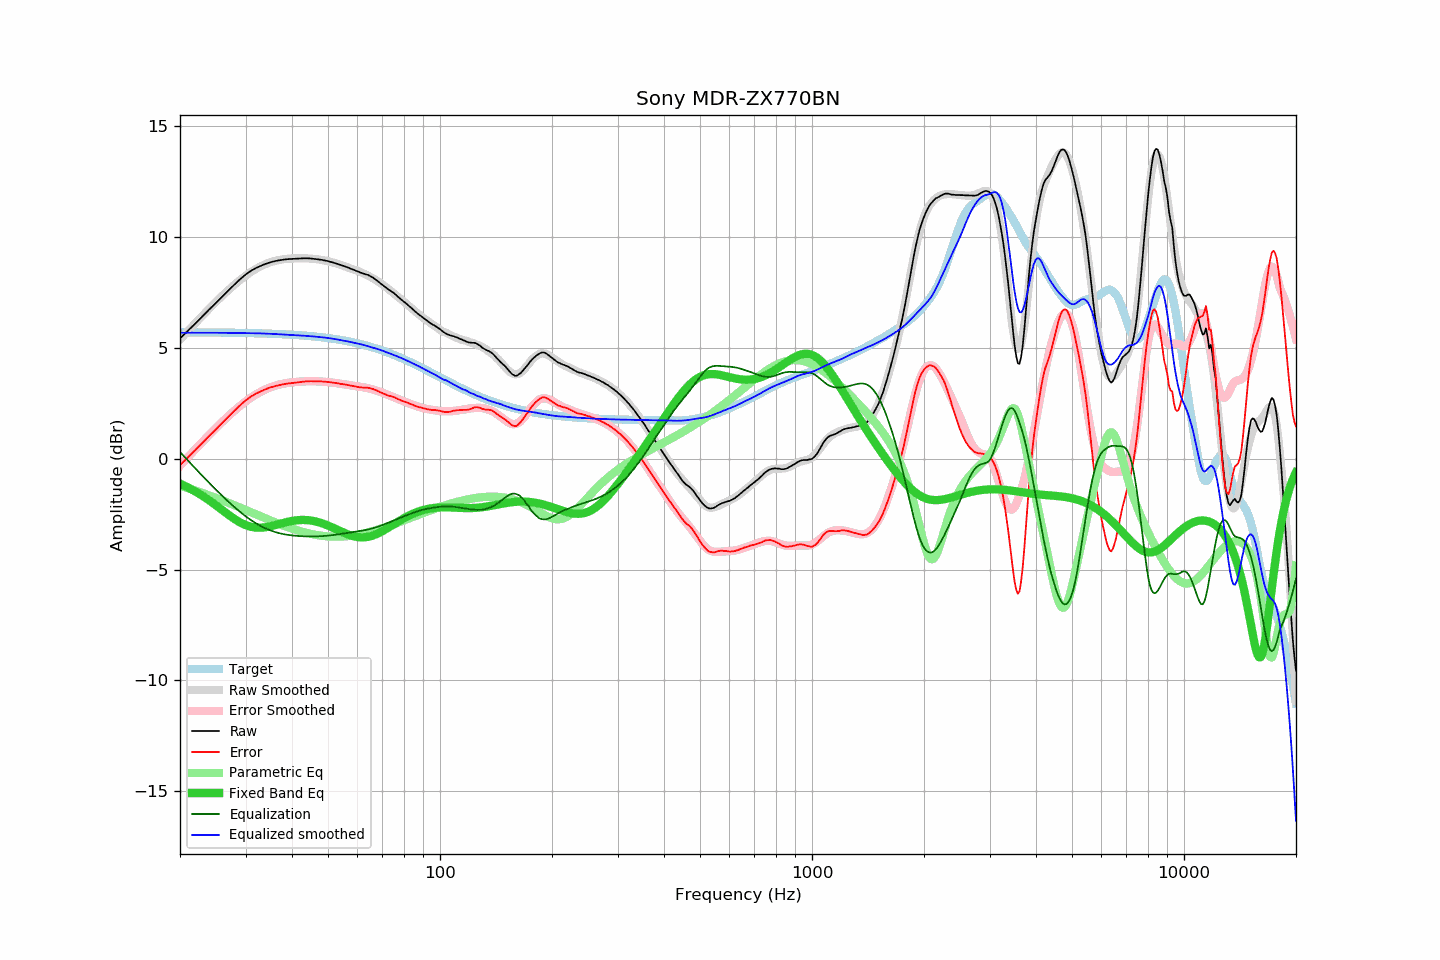

The file beside this chart, header and first rows:
frequency, raw, error, smoothed, error_smoothed, equalization, parametric_eq, equalized_raw, equalized_smoothed, target
20, 5.43, -0.28, 5.38, -0.31, 0.31, -1.12, 5.74, 5.69, 5.71
21, 5.78, 0.07, 5.76, 0.07, -0.07, -1.28, 5.71, 5.69, 5.71
22, 6.11, 0.40, 6.13, 0.43, -0.43, -1.47, 5.68, 5.69, 5.71
23, 6.44, 0.74, 6.47, 0.78, -0.78, -1.67, 5.67, 5.69, 5.71
24, 6.75, 1.05, 6.79, 1.10, -1.10, -1.88, 5.65, 5.69, 5.70
25, 7.04, 1.34, 7.09, 1.40, -1.40, -2.10, 5.64, 5.69, 5.70
26, 7.33, 1.63, 7.37, 1.68, -1.68, -2.32, 5.66, 5.69, 5.70
27, 7.60, 1.91, 7.62, 1.93, -1.93, -2.52, 5.67, 5.69, 5.69
28, 7.86, 2.17, 7.86, 2.17, -2.17, -2.71, 5.69, 5.68, 5.69
29, 8.10, 2.42, 8.07, 2.39, -2.39, -2.87, 5.71, 5.68, 5.69
30, 8.31, 2.63, 8.26, 2.59, -2.59, -2.99, 5.73, 5.67, 5.68
31, 8.48, 2.81, 8.43, 2.76, -2.76, -3.06, 5.72, 5.67, 5.68
32, 8.61, 2.94, 8.57, 2.91, -2.91, -3.10, 5.71, 5.67, 5.67
33, 8.71, 3.05, 8.69, 3.03, -3.03, -3.11, 5.68, 5.66, 5.66
34, 8.80, 3.15, 8.79, 3.14, -3.14, -3.09, 5.66, 5.65, 5.66
35, 8.87, 3.22, 8.87, 3.23, -3.23, -3.04, 5.64, 5.64, 5.65
36, 8.92, 3.28, 8.93, 3.30, -3.30, -2.99, 5.62, 5.63, 5.64
37, 8.96, 3.33, 8.98, 3.35, -3.35, -2.94, 5.61, 5.62, 5.63
38, 8.99, 3.37, 9.01, 3.40, -3.40, -2.88, 5.59, 5.61, 5.62
39, 9.01, 3.40, 9.03, 3.43, -3.43, -2.84, 5.58, 5.60, 5.61
40, 9.02, 3.42, 9.04, 3.45, -3.45, -2.80, 5.57, 5.59, 5.60
41, 9.03, 3.44, 9.05, 3.47, -3.47, -2.77, 5.56, 5.58, 5.59
42, 9.04, 3.46, 9.05, 3.49, -3.49, -2.76, 5.56, 5.57, 5.58
43, 9.05, 3.49, 9.05, 3.50, -3.50, -2.76, 5.56, 5.56, 5.57
44, 9.05, 3.50, 9.05, 3.50, -3.50, -2.76, 5.55, 5.55, 5.55
45, 9.04, 3.50, 9.04, 3.50, -3.50, -2.78, 5.54, 5.53, 5.54
46, 9.02, 3.50, 9.02, 3.50, -3.50, -2.81, 5.52, 5.52, 5.52
47, 9.00, 3.50, 9.00, 3.50, -3.50, -2.85, 5.50, 5.50, 5.51
48, 8.98, 3.49, 8.98, 3.49, -3.49, -2.90, 5.49, 5.49, 5.49
49, 8.95, 3.48, 8.95, 3.48, -3.48, -2.95, 5.47, 5.47, 5.47
50, 8.92, 3.47, 8.92, 3.46, -3.46, -3.01, 5.46, 5.45, 5.45
51, 8.88, 3.45, 8.88, 3.45, -3.45, -3.07, 5.43, 5.43, 5.43
52, 8.84, 3.43, 8.84, 3.43, -3.43, -3.14, 5.41, 5.41, 5.41
53, 8.80, 3.41, 8.80, 3.41, -3.41, -3.20, 5.39, 5.39, 5.39
54, 8.75, 3.39, 8.75, 3.39, -3.39, -3.26, 5.36, 5.36, 5.37
55, 8.71, 3.37, 8.71, 3.37, -3.37, -3.33, 5.34, 5.34, 5.34
56, 8.66, 3.34, 8.66, 3.35, -3.35, -3.38, 5.31, 5.31, 5.32
57, 8.61, 3.32, 8.62, 3.33, -3.33, -3.43, 5.28, 5.29, 5.29
58, 8.56, 3.29, 8.57, 3.31, -3.31, -3.47, 5.25, 5.26, 5.27
59, 8.51, 3.27, 8.53, 3.29, -3.29, -3.50, 5.22, 5.23, 5.24
60, 8.46, 3.25, 8.48, 3.27, -3.27, -3.53, 5.19, 5.21, 5.21
61, 8.41, 3.23, 8.43, 3.25, -3.25, -3.54, 5.16, 5.18, 5.18
62, 8.37, 3.22, 8.38, 3.23, -3.23, -3.54, 5.14, 5.15, 5.15
63, 8.33, 3.21, 8.33, 3.21, -3.21, -3.53, 5.12, 5.12, 5.12
64, 8.30, 3.21, 8.27, 3.19, -3.19, -3.52, 5.12, 5.09, 5.09
65, 8.24, 3.18, 8.21, 3.16, -3.16, -3.49, 5.08, 5.05, 5.06
66, 8.18, 3.16, 8.15, 3.13, -3.13, -3.46, 5.05, 5.02, 5.03
67, 8.10, 3.11, 8.08, 3.10, -3.10, -3.42, 5.00, 4.99, 4.99
68, 8.02, 3.06, 8.02, 3.06, -3.06, -3.37, 4.96, 4.95, 4.96
69, 7.93, 3.01, 7.95, 3.03, -3.03, -3.32, 4.91, 4.92, 4.92
70, 7.85, 2.97, 7.87, 2.99, -2.99, -3.26, 4.86, 4.88, 4.89
71, 7.77, 2.92, 7.79, 2.95, -2.95, -3.20, 4.82, 4.84, 4.85
72, 7.69, 2.88, 7.71, 2.91, -2.91, -3.14, 4.78, 4.81, 4.81
73, 7.62, 2.85, 7.63, 2.87, -2.87, -3.08, 4.76, 4.77, 4.77
74, 7.56, 2.83, 7.55, 2.82, -2.82, -3.02, 4.74, 4.73, 4.74
75, 7.49, 2.79, 7.48, 2.78, -2.78, -2.96, 4.71, 4.69, 4.70
76, 7.41, 2.75, 7.40, 2.74, -2.74, -2.90, 4.67, 4.65, 4.66
77, 7.32, 2.70, 7.32, 2.71, -2.71, -2.84, 4.62, 4.62, 4.62
78, 7.24, 2.66, 7.25, 2.67, -2.67, -2.78, 4.57, 4.58, 4.58
79, 7.16, 2.62, 7.17, 2.63, -2.63, -2.73, 4.53, 4.54, 4.54
... 553 more rows
